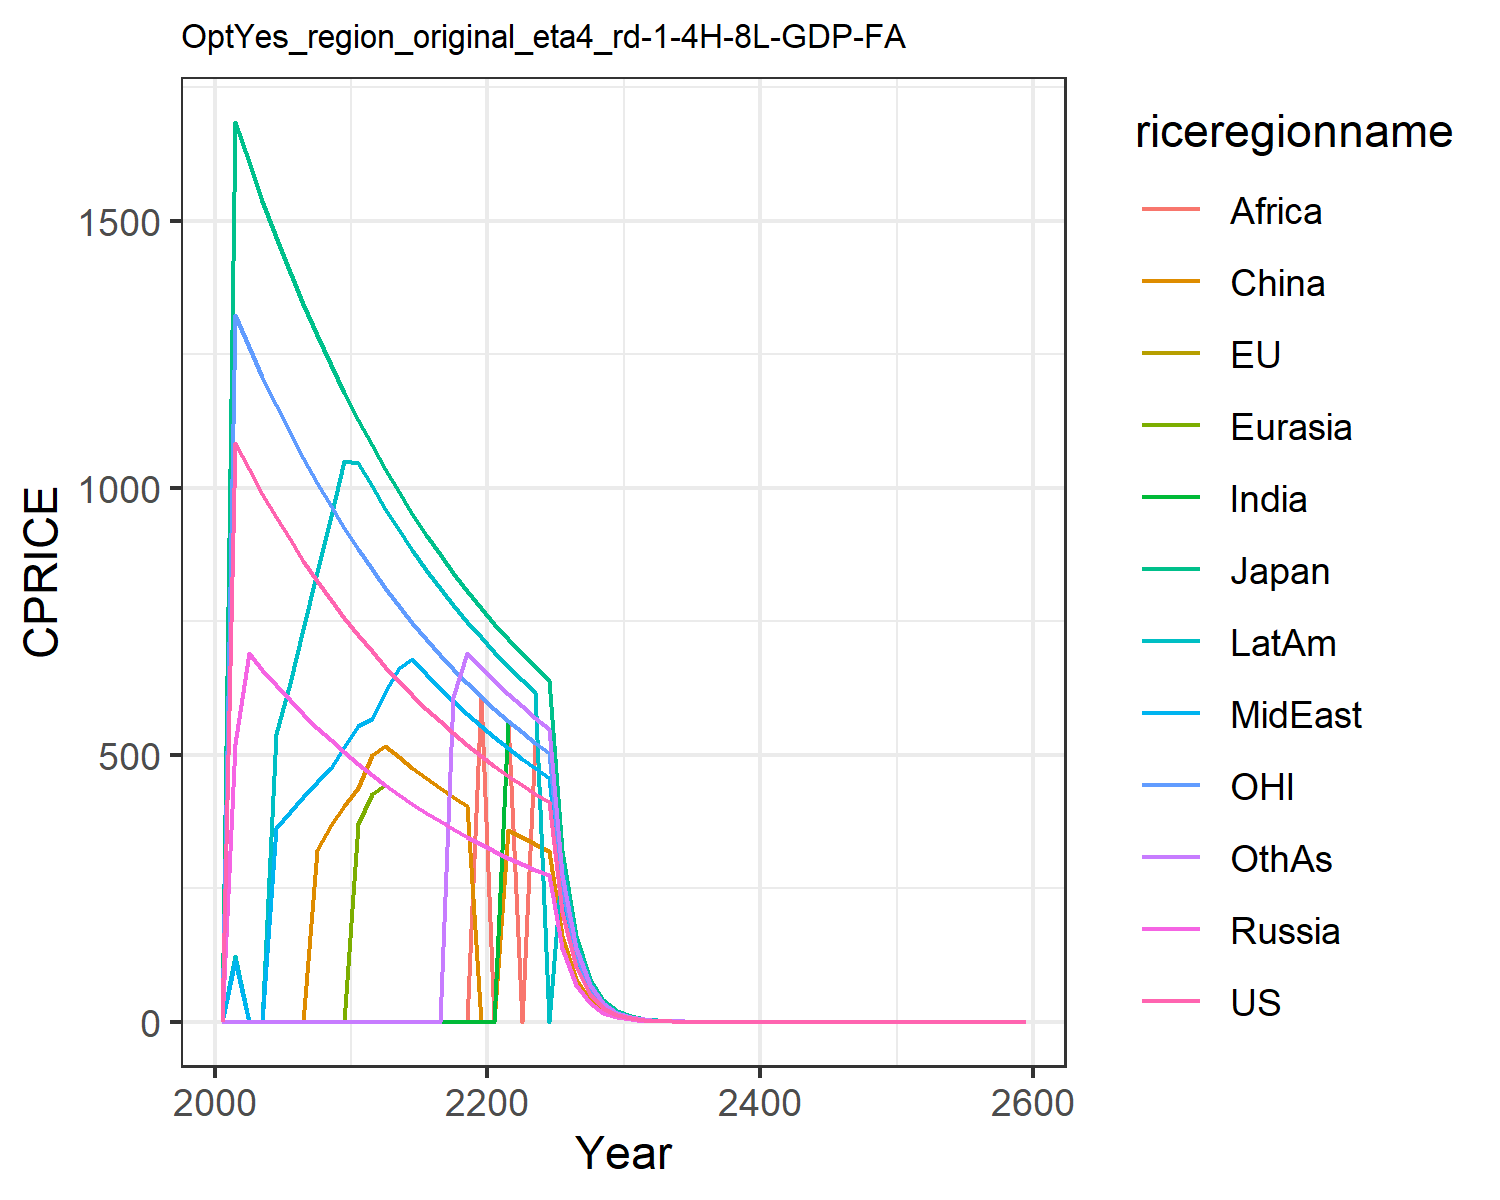

Data behind this chart, as committed beside it:
0.0, 0.0, 0.0, 0.0, 0.0, 0.0, 0.0, 0.0, 0.0, 0.0, 0.0, 0.0
1083, 1685, 1685, 521, 0.0, 0.0, 0.0, 113.3, 0.0, 122.3, 1324, 0.0
1034, 1609, 1609, 689.7, 0.0, 0.0, 0.0, 0.0, 0.0, 0.0, 1264, 0.0
988.4, 1538, 1538, 659, 0.0, 0.0, 0.0, 0.0, 0.0, 0.0, 1208, 0.0
944.7, 1470, 1470, 629.8, 0.0, 0.0, 0.0, 363.3, 0.0, 539.1, 1155, 0.0
903.1, 1405, 1405, 602.1, 0.0, 0.0, 0.0, 393.4, 0.0, 633.9, 1104, 0.0
863.6, 1343, 1343, 575.8, 0.0, 0.0, 0.0, 421.2, 0.0, 735.8, 1056, 0.0
826.1, 1285, 1285, 550.7, 0.0, 322.1, 0.0, 448.6, 0.0, 841.5, 1010, 0.0
790.5, 1230, 1230, 527, 0.0, 368, 0.0, 475.3, 0.0, 947.2, 966.2, 0.0
756.6, 1177, 1177, 504.4, 0.0, 403.9, 0.0, 513.8, 0.0, 1050, 924.8, 0.0
724.5, 1127, 1127, 483, 370.6, 437.4, 0.0, 554.4, 0.0, 1046, 885.5, 0.0
693.9, 1079, 1079, 462.6, 426.1, 499.6, 0.0, 567.5, 0.0, 1002, 848.1, 0.0
664.9, 1034, 1034, 443.3, 443.3, 517.1, 0.0, 618.1, 0.0, 960.4, 812.6, 0.0
637.3, 991.4, 991.4, 424.9, 424.9, 495.7, 0.0, 662.2, 0.0, 920.6, 778.9, 0.0
611.1, 950.6, 950.6, 407.4, 407.4, 475.3, 0.0, 679, 0.0, 882.7, 746.9, 0.0
586.2, 911.9, 911.9, 390.8, 390.8, 456, 0.0, 651.4, 0.0, 846.8, 716.5, 0.0
562.6, 875.1, 875.1, 375.1, 375.1, 437.6, 0.0, 625.1, 0.0, 812.6, 687.6, 0.0
540.1, 840.2, 840.2, 360.1, 360.1, 420.1, 0.0, 600.1, 0.0, 780.2, 660.2, 608.6
518.8, 807, 807, 345.9, 345.9, 403.5, 0.0, 576.4, 0.0, 749.4, 634.1, 691.1
498.5, 775.5, 775.5, 332.4, 332.4, 0.0, 0.0, 553.9, 609.3, 720.1, 609.3, 664.7
479.3, 745.5, 745.5, 319.5, 319.5, 0.0, 0.0, 532.5, 0.0, 692.3, 585.8, 639
461, 717.1, 717.1, 307.3, 307.3, 358.5, 563.4, 512.2, 563.4, 665.9, 563.4, 614.6
443.6, 690, 690, 295.7, 295.7, 345, 542.2, 492.9, 0.0, 640.8, 542.2, 591.5
427.1, 664.4, 664.3, 284.7, 284.7, 332.2, 522, 474.5, 522, 616.9, 522, 569.5
411.4, 640, 639.9, 274.3, 274.3, 320, 502.8, 457.1, 502.8, 0.0, 502.8, 548.5
205.7, 320, 320, 137.1, 137.1, 160, 251.4, 228.6, 251.4, 297.1, 251.4, 274.3
102.9, 160, 160, 68.57, 68.57, 80, 125.7, 114.3, 125.7, 148.6, 125.7, 137.1
51.43, 80, 79.99, 34.28, 34.28, 40, 62.85, 57.14, 62.85, 74.28, 62.85, 68.57
25.71, 40, 40, 17.14, 17.14, 20, 31.43, 28.57, 31.43, 37.14, 31.43, 34.28
12.86, 20, 20, 8.571, 8.571, 9.999, 15.71, 14.28, 15.71, 18.57, 15.71, 17.14
6.426, 9.999, 9.999, 4.285, 4.285, 5, 7.857, 7.142, 7.857, 9.285, 7.856, 8.571
3.214, 4.999, 4.999, 2.143, 2.143, 2.5, 3.928, 3.571, 3.928, 4.643, 3.928, 4.285
1.607, 2.5, 2.5, 1.071, 1.071, 1.25, 1.964, 1.786, 1.964, 2.321, 1.964, 2.143
0.8035, 1.25, 1.249, 0.5357, 0.5357, 0.625, 0.9821, 0.8928, 0.9821, 1.161, 0.982, 1.071
0.4017, 0.625, 0.6228, 0.2678, 0.2678, 0.3125, 0.491, 0.4464, 0.491, 0.5803, 0.491, 0.5357
0.2008, 0.3123, 0.3124, 0.1339, 0.1339, 0.1562, 0.2455, 0.2232, 0.2455, 0.2902, 0.2453, 0.2678
0.1004, 0.1562, 0.1562, 0.06696, 0.06696, 0.07812, 0.1228, 0.1116, 0.1228, 0.1451, 0.1227, 0.1339
0.0502, 0.07812, 0.07788, 0.03348, 0.03348, 0.03906, 0.06138, 0.0558, 0.06138, 0.07254, 0.06138, 0.06696
0.0251, 0.03906, 0.03894, 0.01674, 0.01674, 0.01953, 0.03069, 0.0279, 0.03069, 0.03627, 0.03068, 0.03348
0.01255, 0.01952, 0.01947, 0.00837, 0.00837, 0.009765, 0.01535, 0.01395, 0.01535, 0.01814, 0.01534, 0.01674
0.006276, 0.00976, 0.009758, 0.004185, 0.004185, 0.004883, 0.007673, 0.006975, 0.007673, 0.009068, 0.00767, 0.00837
0.003139, 0.004883, 0.004883, 0.002093, 0.002093, 0.002441, 0.003836, 0.003488, 0.003836, 0.004534, 0.003836, 0.004185
0.001569, 0.002441, 0.002441, 0.001046, 0.001046, 0.001221, 0.001918, 0.001744, 0.001918, 0.002267, 0.001918, 0.002093
0.0007847, 0.001221, 0.001221, 0.0005231, 0.0005231, 0.0006103, 0.0009591, 0.0008719, 0.0009591, 0.001133, 0.0009591, 0.001046
0.0003923, 0.0006103, 0.0006103, 0.0002616, 0.0002616, 0.0003052, 0.0004795, 0.0004359, 0.0004795, 0.0005667, 0.0004795, 0.0005231
0.0001962, 0.0003052, 0.0003052, 0.0001308, 0.0001308, 0.0001526, 0.0002398, 0.000218, 0.0002398, 0.0002834, 0.0002398, 0.0002616
9.808635669711856e-5, 0.0001526, 0.0001526, 6.539090446474569e-5, 6.539090446474569e-5, 7.628938854220321e-5, 0.0001199, 0.000109, 0.0001199, 0.0001417, 0.0001199, 0.0001308
4.904317834855928e-5, 7.628938854220321e-5, 7.628938854220321e-5, 3.2695452232372845e-5, 3.2695452232372845e-5, 3.814469427110161e-5, 5.9941662426016886e-5, 5.449242038728809e-5, 5.9941662426016886e-5, 7.084014650347448e-5, 5.9941662426016886e-5, 6.539090446474569e-5
2.452158917427964e-5, 3.814469427110161e-5, 3.814469427110161e-5, 1.6347726116186422e-5, 1.6347726116186422e-5, 1.9072347135550803e-5, 2.9970831213008443e-5, 2.7246210193644045e-5, 2.9970831213008443e-5, 3.542007325173724e-5, 2.9970831213008443e-5, 3.2695452232372845e-5
1.226079458713982e-5, 1.9072347135550803e-5, 1.9072347135550803e-5, 8.173863058093211e-6, 8.173863058093211e-6, 9.536173567775402e-6, 1.4985415606504222e-5, 1.3623105096822023e-5, 1.4985415606504222e-5, 1.771003662586862e-5, 1.4985415606504222e-5, 1.6347726116186422e-5
6.13039729356991e-6, 9.536173567775402e-6, 9.536173567775402e-6, 4.0869315290466056e-6, 4.0869315290466056e-6, 4.768086783887701e-6, 7.492707803252111e-6, 6.811552548411011e-6, 7.492707803252111e-6, 8.85501831293431e-6, 7.492707803252111e-6, 8.173863058093211e-6
3.065198646784955e-6, 4.768086783887701e-6, 4.768086783887701e-6, 2.0434657645233028e-6, 2.0434657645233028e-6, 2.3840433919438504e-6, 3.7463539016260554e-6, 3.4057762742055056e-6, 3.7463539016260554e-6, 4.427509156467155e-6, 3.7463539016260554e-6, 4.0869315290466056e-6
1.5325993233924775e-6, 2.3840433919438504e-6, 2.3840433919438504e-6, 1.0217328822616514e-6, 1.0217328822616514e-6, 1.1920216959719252e-6, 1.8731769508130277e-6, 1.7028881371027528e-6, 1.8731769508130277e-6, 2.2137545782335775e-6, 1.8731769508130277e-6, 2.0434657645233028e-6
7.662996616962388e-7, 1.1920216959719252e-6, 1.1920216959719252e-6, 5.108664411308257e-7, 5.108664411308257e-7, 5.960108479859626e-7, 9.365884754065138e-7, 8.514440685513764e-7, 9.365884754065138e-7, 1.1068772891167887e-6, 9.365884754065138e-7, 1.0217328822616514e-6
3.831498308481194e-7, 5.960108479859626e-7, 5.960108479859626e-7, 2.5543322056541285e-7, 2.5543322056541285e-7, 2.980054239929813e-7, 4.682942377032569e-7, 4.257220342756882e-7, 4.682942377032569e-7, 5.534386445583944e-7, 4.682942377032569e-7, 5.108664411308257e-7
1.915749154240597e-7, 2.980054239929813e-7, 2.980054239929813e-7, 1.2771661028270642e-7, 1.2771661028270642e-7, 1.4900271199649065e-7, 2.3414711885162846e-7, 2.128610171378441e-7, 2.3414711885162846e-7, 2.767193222791972e-7, 2.3414711885162846e-7, 2.5543322056541285e-7
9.578745771202984e-8, 1.4900271199649065e-7, 1.4900271199649065e-7, 6.385830514135321e-8, 6.385830514135321e-8, 7.450135599824533e-8, 1.1707355942581423e-7, 1.0643050856892205e-7, 1.1707355942581423e-7, 1.383596611395986e-7, 1.1707355942581423e-7, 1.2771661028270642e-7
4.789372885601492e-8, 7.450135599824533e-8, 7.450135599824533e-8, 3.1929152570676606e-8, 3.1929152570676606e-8, 3.725067799912266e-8, 5.8536779712907115e-8, 5.3215254284461025e-8, 5.8536779712907115e-8, 6.91798305697993e-8, 5.8536779712907115e-8, 6.385830514135321e-8
2.394686442800746e-8, 3.725067799912266e-8, 3.725067799912266e-8, 1.5964576285338303e-8, 1.5964576285338303e-8, 1.862533899956133e-8, 2.9268389856453558e-8, 2.6607627142230513e-8, 2.9268389856453558e-8, 3.458991528489965e-8, 2.9268389856453558e-8, 3.1929152570676606e-8
1.197343221400373e-8, 1.862533899956133e-8, 1.862533899956133e-8, 7.982288142669152e-9, 7.982288142669152e-9, 9.312669499780666e-9, 1.4634194928226779e-8, 1.3303813571115256e-8, 1.4634194928226779e-8, 1.7294957642449824e-8, 1.4634194928226779e-8, 1.5964576285338303e-8
